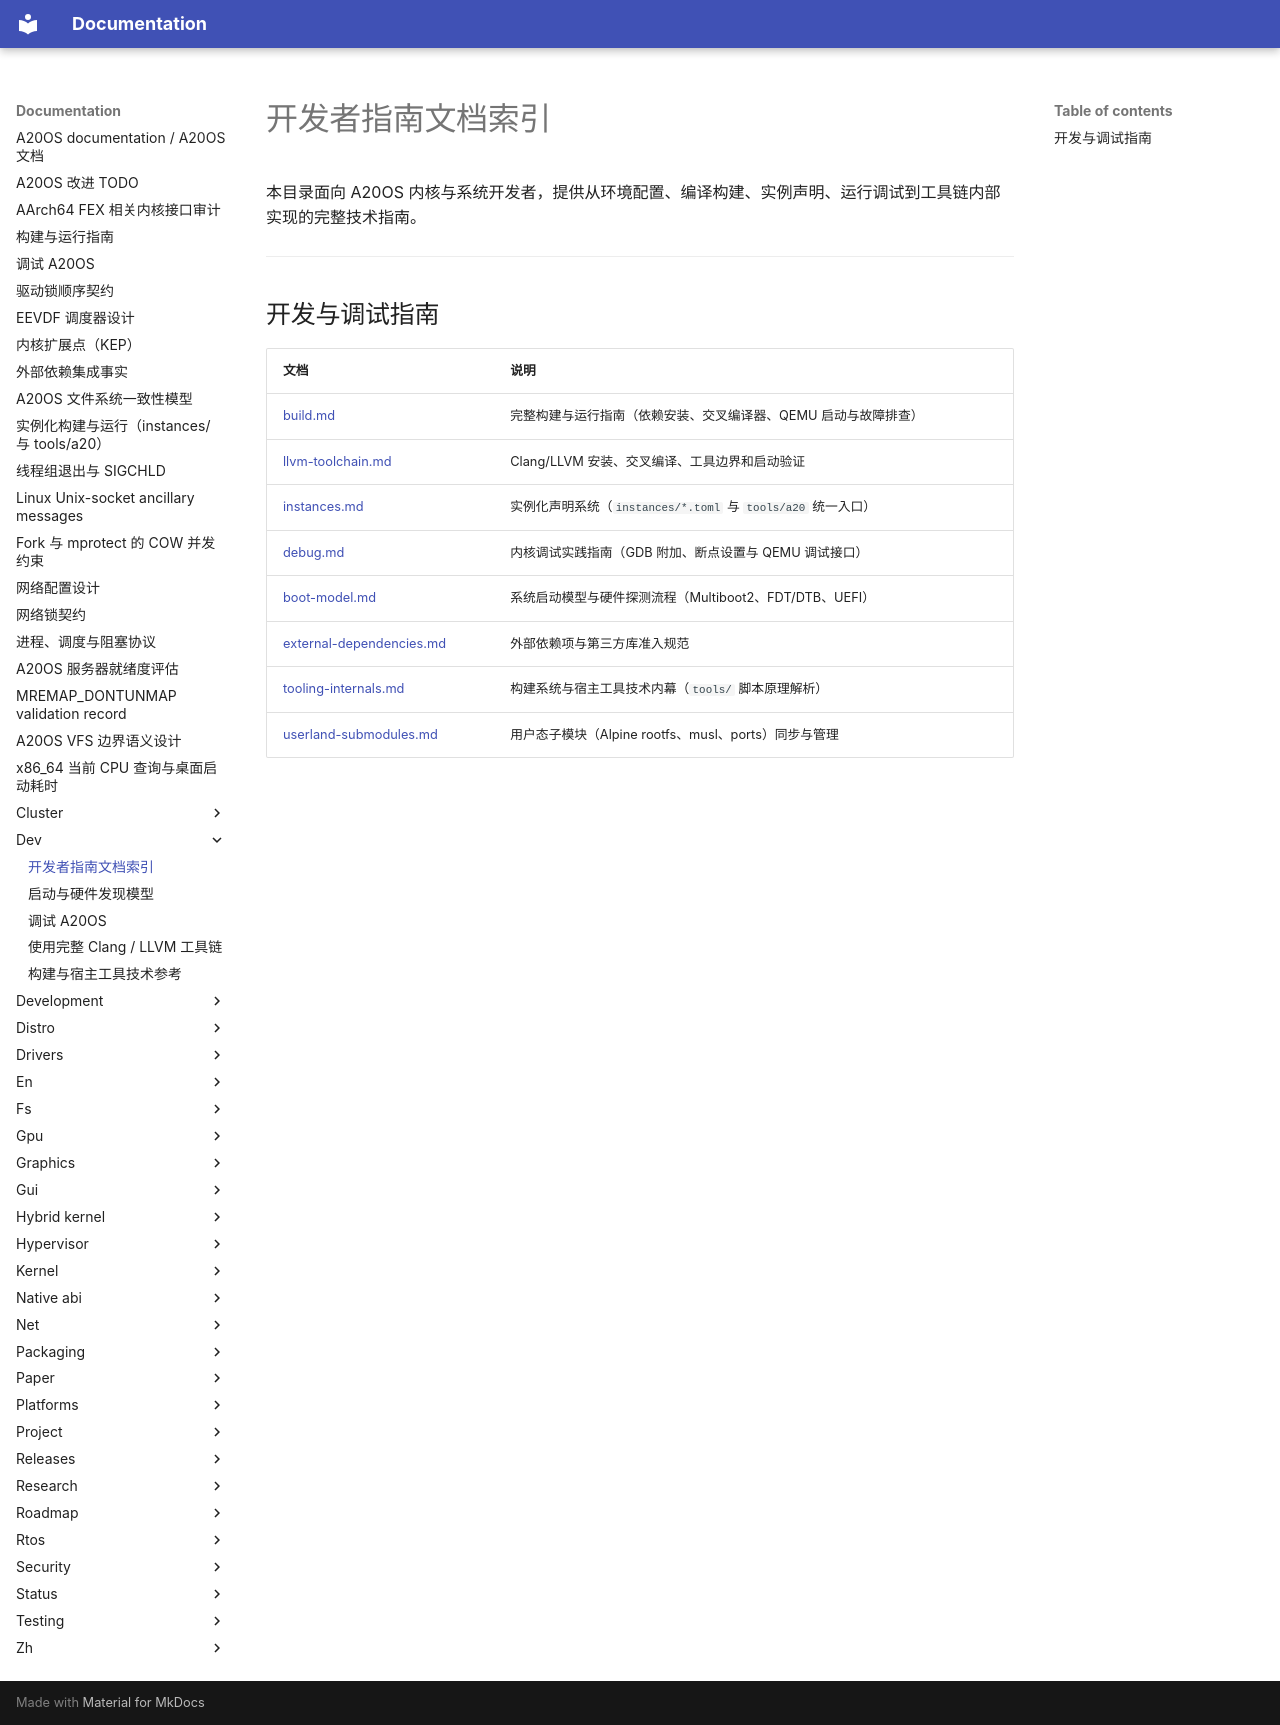

repository: fQwQf/A20OS · page: dev/index.html · generator: mkdocs

# 开发者指南文档索引

本目录面向 A20OS 内核与系统开发者，提供从环境配置、编译构建、实例声明、运行调试到工具链内部实现的完整技术指南。

---

## 开发与调试指南

| 文档 | 说明 |
|---|---|
| [build.md](build.md) | 完整构建与运行指南（依赖安装、交叉编译器、QEMU 启动与故障排查） |
| [llvm-toolchain.md](llvm-toolchain.md) | Clang/LLVM 安装、交叉编译、工具边界和启动验证 |
| [instances.md](instances.md) | 实例化声明系统（`instances/*.toml` 与 `tools/a20` 统一入口） |
| [debug.md](debug.md) | 内核调试实践指南（GDB 附加、断点设置与 QEMU 调试接口） |
| [boot-model.md](boot-model.md) | 系统启动模型与硬件探测流程（Multiboot2、FDT/DTB、UEFI） |
| [external-dependencies.md](external-dependencies.md) | 外部依赖项与第三方库准入规范 |
| [tooling-internals.md](tooling-internals.md) | 构建系统与宿主工具技术内幕（`tools/` 脚本原理解析） |
| [userland-submodules.md](userland-submodules.md) | 用户态子模块（Alpine rootfs、musl、ports）同步与管理 |
